The GitHub repository devnamanthakur/Potato-Leaf-Disease-Detection-DWM contains a labelled image folder "PlantVillage_Augmented_Dataset" with 3 categories: early blight, healthy, late blight. Examples follow, each with its label.

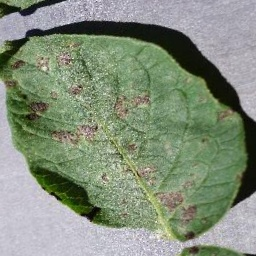
Label: early blight

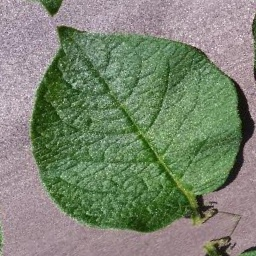
Label: healthy

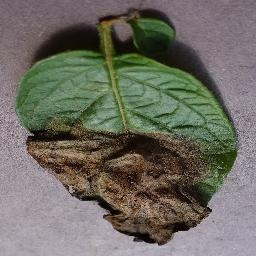
Label: late blight

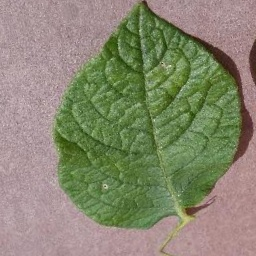
Label: healthy

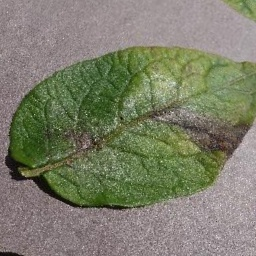
Label: late blight

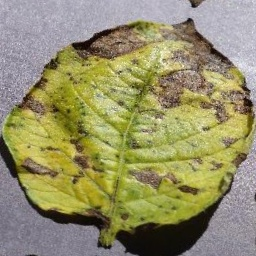
Label: early blight
